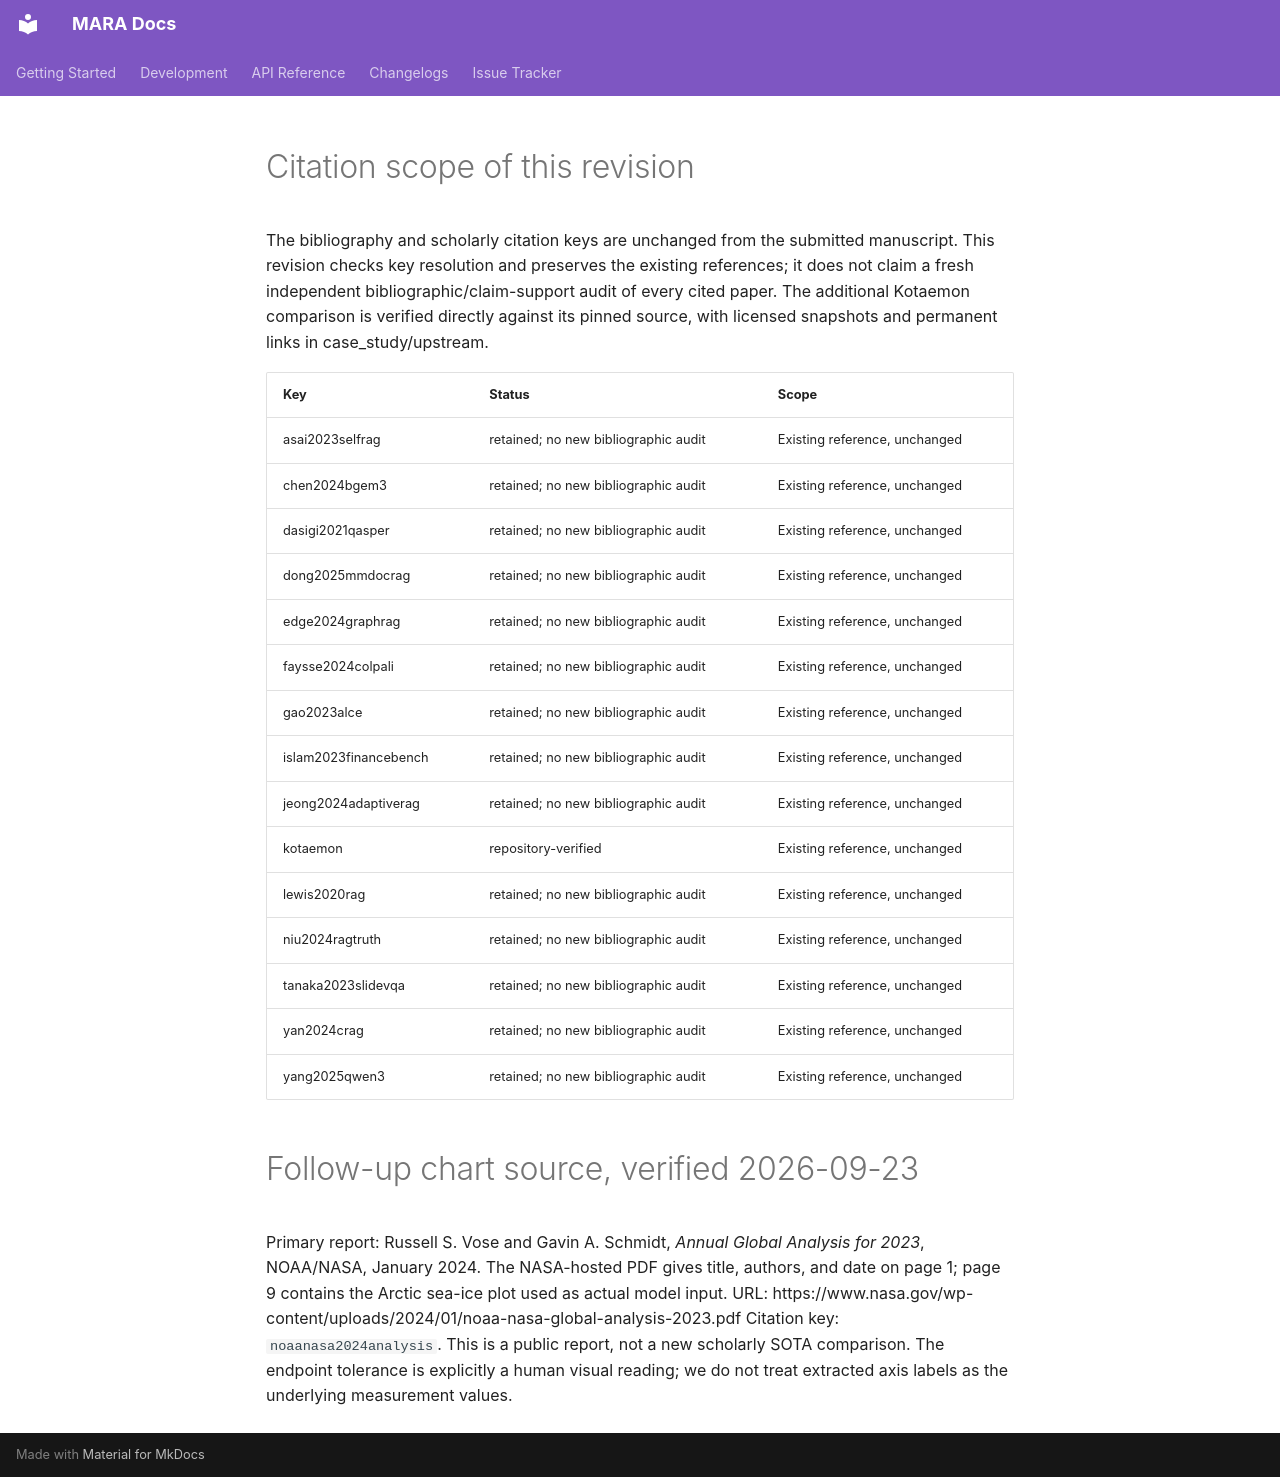

repository: 262412/MARA · page: papers/eacl2027-demo/citation_verification/index.html · generator: mkdocs

# Citation scope of this revision

The bibliography and scholarly citation keys are unchanged from the submitted manuscript. This revision checks key resolution and preserves the existing references; it does not claim a fresh independent bibliographic/claim-support audit of every cited paper. The additional Kotaemon comparison is verified directly against its pinned source, with licensed snapshots and permanent links in case_study/upstream.

| Key                   | Status                               | Scope                         |
| --------------------- | ------------------------------------ | ----------------------------- |
| asai2023selfrag       | retained; no new bibliographic audit | Existing reference, unchanged |
| chen2024bgem3         | retained; no new bibliographic audit | Existing reference, unchanged |
| dasigi2021qasper      | retained; no new bibliographic audit | Existing reference, unchanged |
| dong2025mmdocrag      | retained; no new bibliographic audit | Existing reference, unchanged |
| edge2024graphrag      | retained; no new bibliographic audit | Existing reference, unchanged |
| faysse2024colpali     | retained; no new bibliographic audit | Existing reference, unchanged |
| gao2023alce           | retained; no new bibliographic audit | Existing reference, unchanged |
| islam2023financebench | retained; no new bibliographic audit | Existing reference, unchanged |
| jeong2024adaptiverag  | retained; no new bibliographic audit | Existing reference, unchanged |
| kotaemon              | repository-verified                  | Existing reference, unchanged |
| lewis2020rag          | retained; no new bibliographic audit | Existing reference, unchanged |
| niu2024ragtruth       | retained; no new bibliographic audit | Existing reference, unchanged |
| tanaka2023slidevqa    | retained; no new bibliographic audit | Existing reference, unchanged |
| yan2024crag           | retained; no new bibliographic audit | Existing reference, unchanged |
| yang2025qwen3         | retained; no new bibliographic audit | Existing reference, unchanged |

# Follow-up chart source, verified 2026-09-23

Primary report: Russell S. Vose and Gavin A. Schmidt, _Annual Global Analysis for
2023_, NOAA/NASA, January 2024. The NASA-hosted PDF gives title, authors, and date
on page 1; page 9 contains the Arctic sea-ice plot used as actual model input.
URL: https://www.nasa.gov/wp-content/uploads/2024/01/noaa-nasa-global-analysis-2023.pdf
Citation key: `noaanasa2024analysis`. This is a public report, not a new scholarly
SOTA comparison. The endpoint tolerance is explicitly a human visual reading;
we do not treat extracted axis labels as the underlying measurement values.
